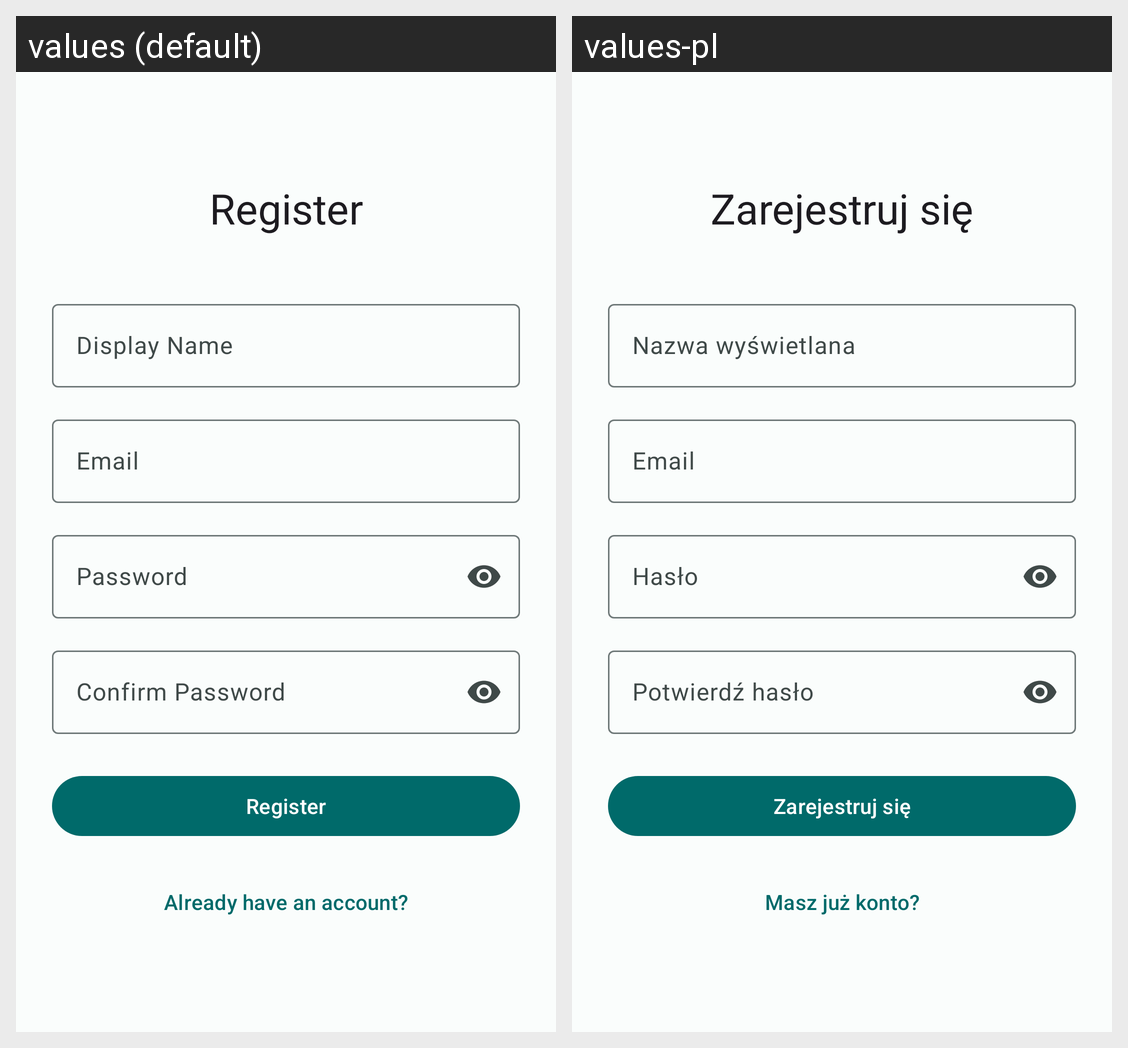

For this localized Android screen grid, give each drawn string resource with its value in every locale shown.
Android screen res/layout/fragment_register.xml rendered under 2 locales, left to right: values (default), values-pl. Device: Nexus 5 (rendered at 1080×1920; each locale shown at half size, 540×960, under a caption strip naming it); theme Theme.SportTracker.
Strings drawn on this screen, with the default value and each locale's value (text and hints the layout hard-codes, and strings that could not be matched under every locale, appear in the picture but are not listed):

auth_register
  values: Register
  values-pl: Zarejestruj się

auth_display_name
  values: Display Name
  values-pl: Nazwa wyświetlana

auth_email
  values: Email
  values-pl: Email

auth_password
  values: Password
  values-pl: Hasło

auth_confirm_password
  values: Confirm Password
  values-pl: Potwierdź hasło

auth_has_account
  values: Already have an account?
  values-pl: Masz już konto?
